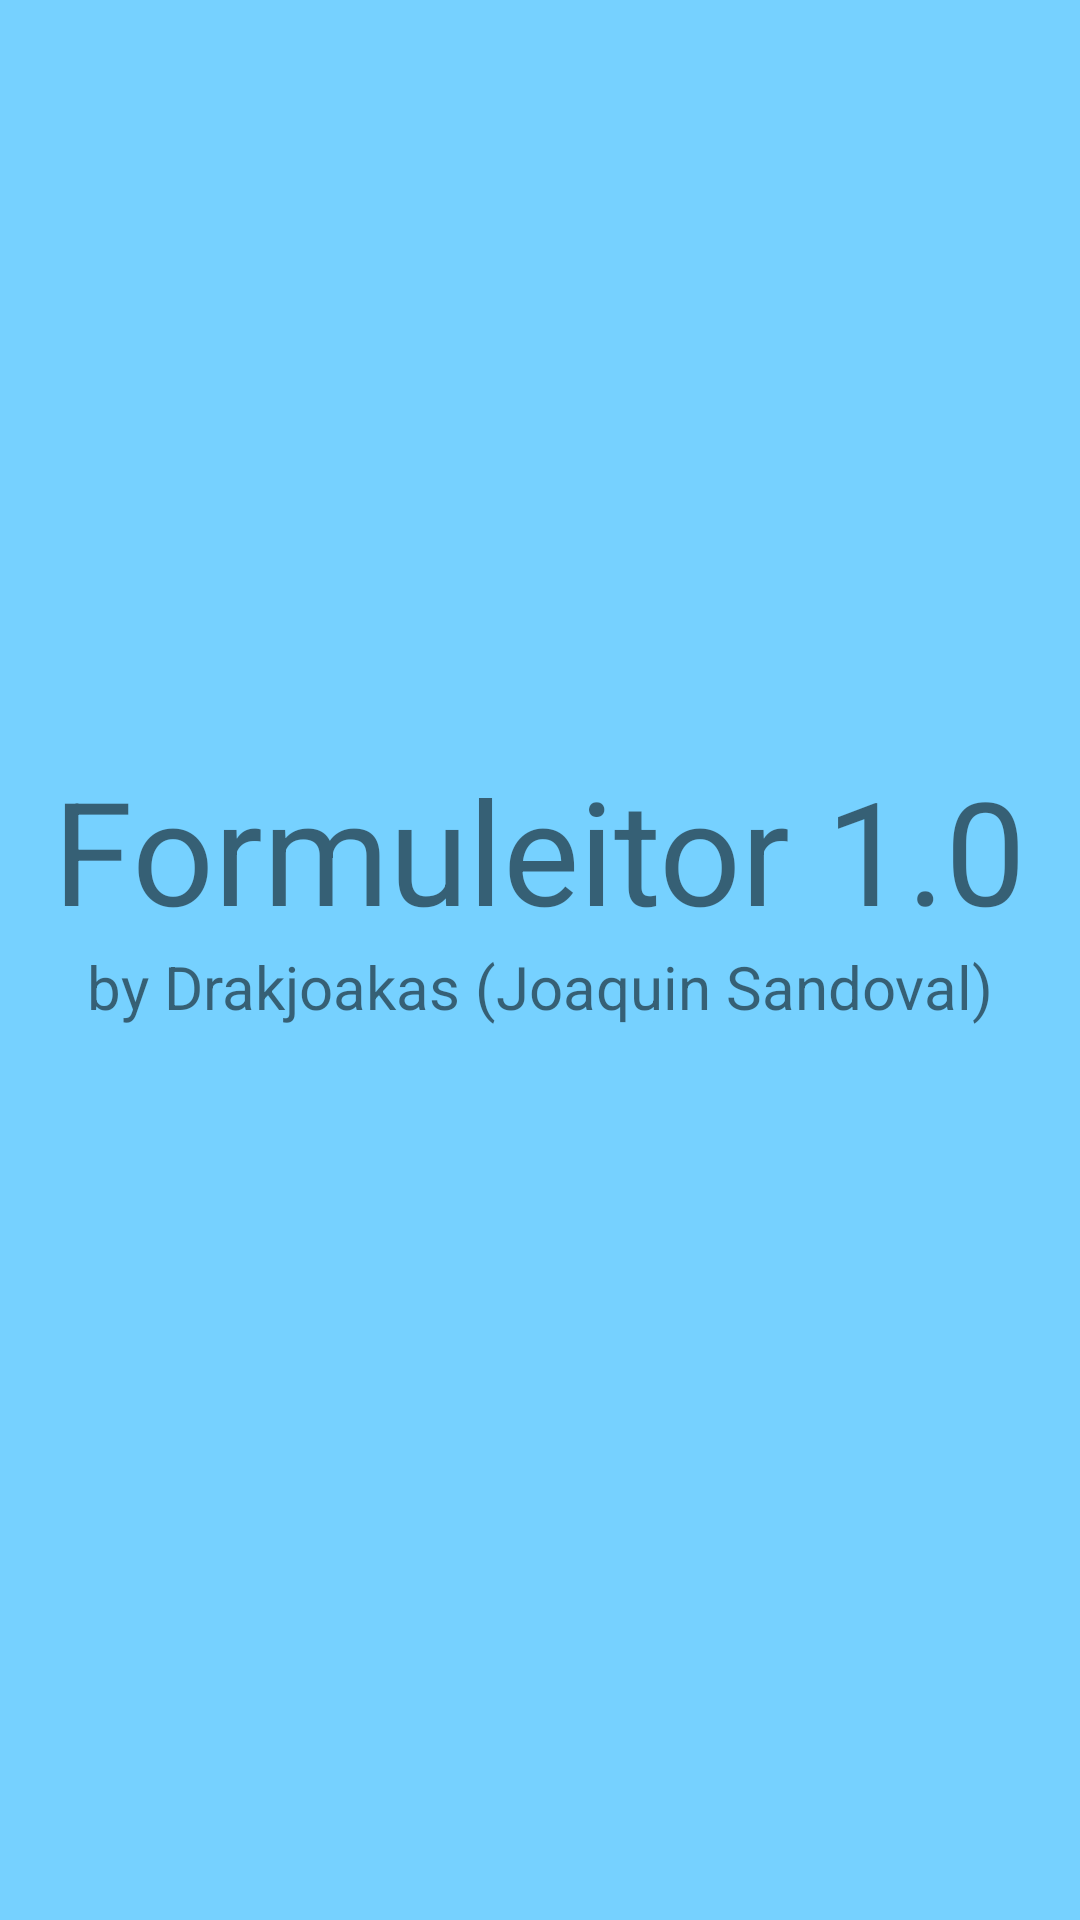

Produce the Android XML layout that renders to this screen, including the resource entries it uses.
<!-- AndroidManifest.xml: application theme Theme.Formuleitor -->
<!-- res/layout/activity_pantalla_inicio.xml -->
<?xml version="1.0" encoding="utf-8"?>
<androidx.constraintlayout.widget.ConstraintLayout xmlns:android="http://schemas.android.com/apk/res/android"
    xmlns:app="http://schemas.android.com/apk/res-auto"
    xmlns:tools="http://schemas.android.com/tools"
    android:layout_width="match_parent"
    android:layout_height="match_parent"
    android:background="@color/material_dynamic_primary80"
    tools:context=".pantalla_inicio">

    <TextView
        android:id="@+id/textView"
        android:layout_width="wrap_content"
        android:layout_height="wrap_content"
        android:fontFamily="sans-serif"
        android:text="@string/app_start"
        android:textSize="48sp"
        app:layout_constraintBottom_toBottomOf="parent"
        app:layout_constraintEnd_toEndOf="parent"
        app:layout_constraintStart_toStartOf="parent"
        app:layout_constraintTop_toTopOf="parent"
        app:layout_constraintVertical_bias="0.436" />

    <TextView
        android:id="@+id/textView2"
        android:layout_width="wrap_content"
        android:layout_height="wrap_content"
        android:fontFamily="sans-serif"
        android:text="@string/app_start_subtitle"
        android:textSize="20sp"
        app:layout_constraintEnd_toEndOf="parent"
        app:layout_constraintStart_toStartOf="parent"
        app:layout_constraintTop_toBottomOf="@+id/textView" />
</androidx.constraintlayout.widget.ConstraintLayout>
<!-- resources referenced by this layout -->
<resources>
  <string name="app_start">Formuleitor 1.0</string>
  <string name="app_start_subtitle">by Drakjoakas (Joaquin Sandoval)</string>
  <style name="Theme.Formuleitor" parent="Theme.MaterialComponents.DayNight.DarkActionBar">
          
          <item name="colorPrimary">@color/purple_500</item>
          <item name="colorPrimaryVariant">@color/purple_700</item>
          <item name="colorOnPrimary">@color/white</item>
          
          <item name="colorSecondary">@color/teal_200</item>
          <item name="colorSecondaryVariant">@color/teal_700</item>
          <item name="colorOnSecondary">@color/black</item>
          
          <item name="android:statusBarColor" tools:targetApi="l">?attr/colorPrimaryVariant</item>
          
      </style>
  <!-- not gathered from this repository: default colours our renderer supplied (Android Studio template values) -->
  <color name="purple_500">#FF6200EE</color>
  <color name="purple_700">#FF3700B3</color>
  <color name="teal_200">#FF03DAC5</color>
  <color name="teal_700">#FF018786</color>
  <color name="black">#FF000000</color>
  <color name="white">#FFFFFFFF</color>
</resources>
